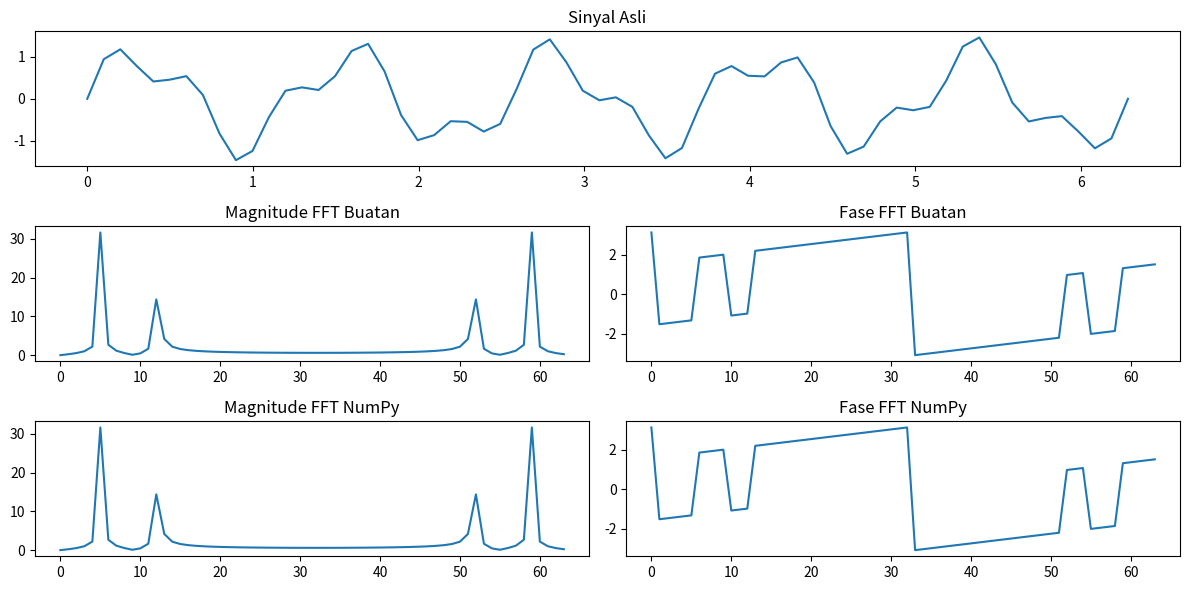

Generate this figure with matplotlib:
import numpy as np
import matplotlib.pyplot as plt

# Fungsi FFT buatan
def fft1d(x):
    N = len(x)
    if N <= 1:
        return x
    even = fft1d(x[0::2])
    odd = fft1d(x[1::2])
    T = [np.exp(-2j * np.pi * k / N) * odd[k] for k in range(N // 2)]
    return [even[k] + T[k] for k in range(N // 2)] + [even[k] - T[k] for k in range(N // 2)]

# Membuat data sinyal contoh
N = 64
t = np.linspace(0, 2 * np.pi, N)
x = np.sin(5 * t) + 0.5 * np.sin(12 * t)

# Menghitung FFT dengan fungsi buatan
X = fft1d(x)

# Menghitung FFT dengan NumPy
X_np = np.fft.fft(x)

# Plot sinyal asli
plt.figure(figsize=(12, 6))
plt.subplot(3, 1, 1)
plt.plot(t, x)
plt.title('Sinyal Asli')

# Plot magnitude spektrum FFT buatan
plt.subplot(3, 2, 3)
plt.plot(np.abs(X))
plt.title('Magnitude FFT Buatan')

# Plot fase spektrum FFT buatan
plt.subplot(3, 2, 4)
plt.plot(np.angle(X))
plt.title('Fase FFT Buatan')

# Plot magnitude spektrum FFT NumPy
plt.subplot(3, 2, 5)
plt.plot(np.abs(X_np))
plt.title('Magnitude FFT NumPy')

# Plot fase spektrum FFT NumPy
plt.subplot(3, 2, 6)
plt.plot(np.angle(X_np))
plt.title('Fase FFT NumPy')

plt.tight_layout()
plt.show()
